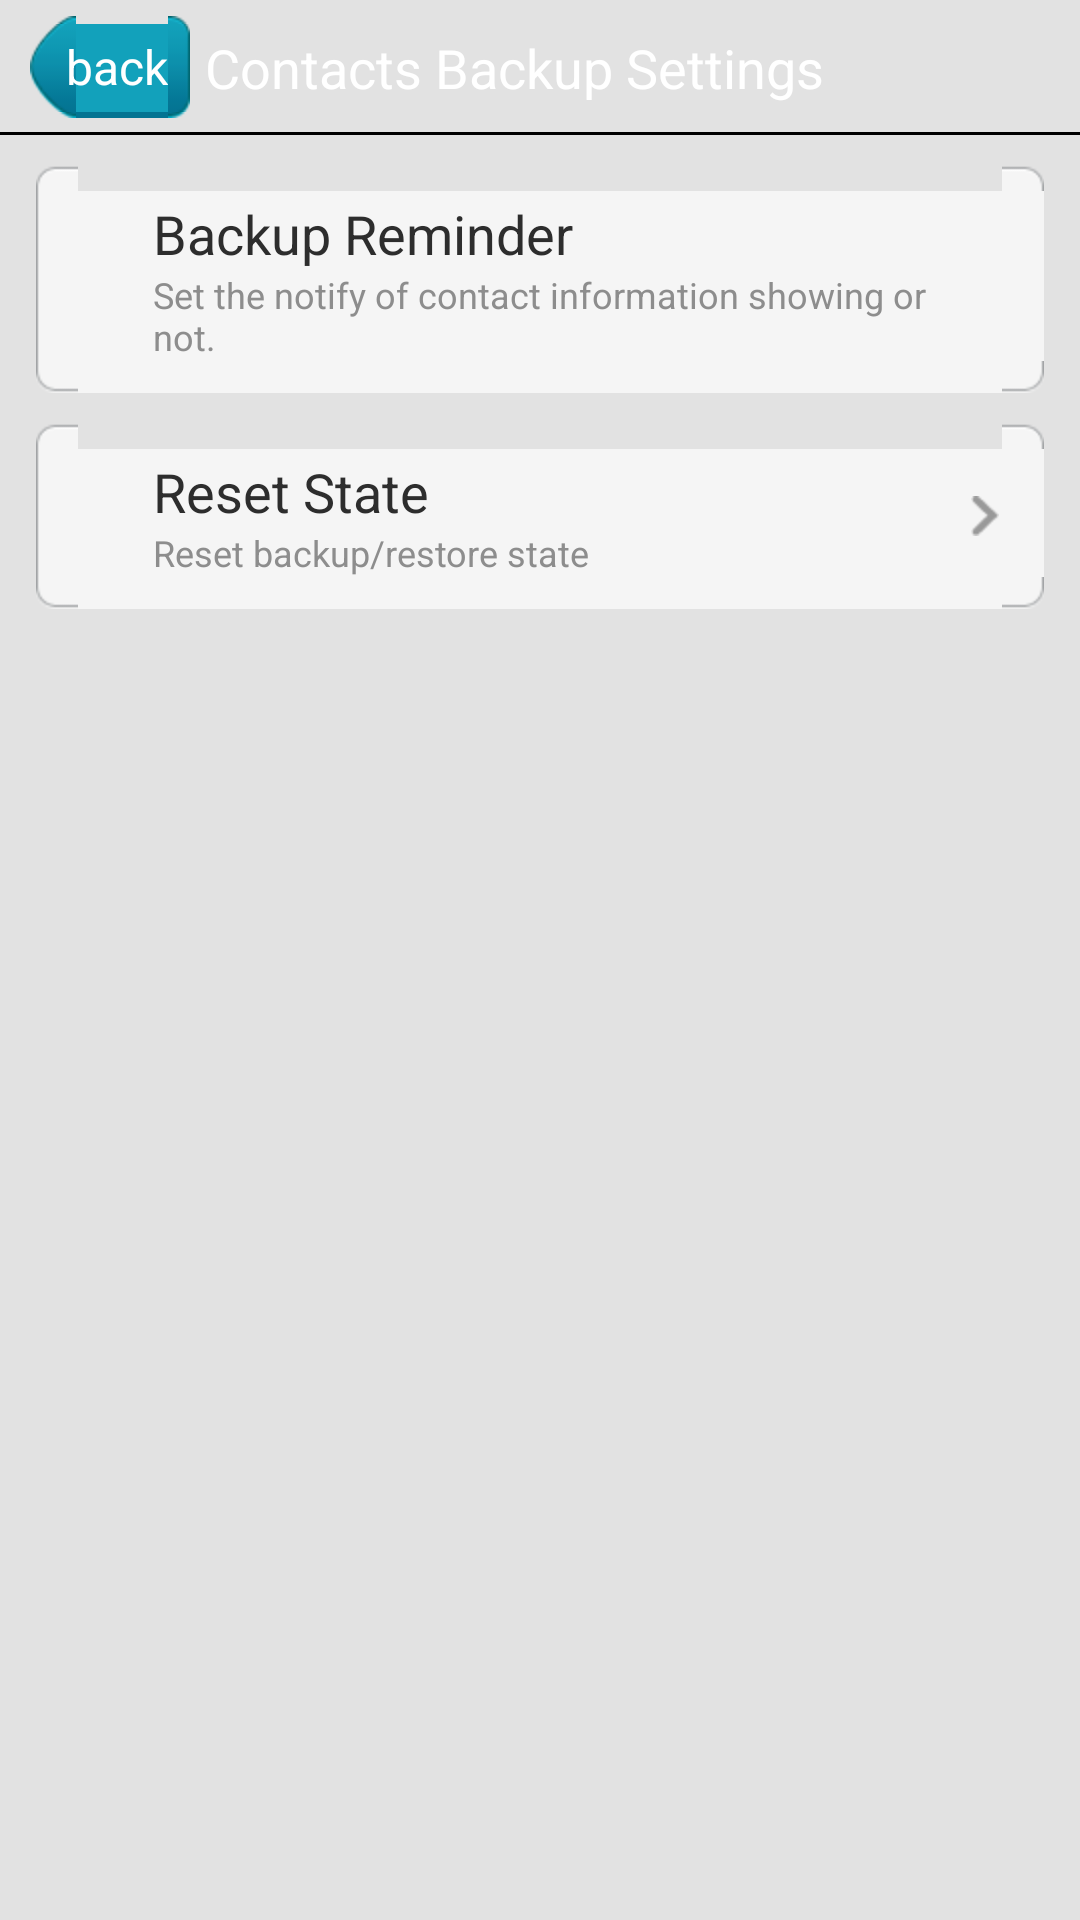

Layout XML and referenced resources for this Android screen:
<!-- AndroidManifest.xml: application theme onward.mobisuite.Default -->
<!-- res/layout/contacts_backup_settings.xml -->
<LinearLayout xmlns:android="http://schemas.android.com/apk/res/android"
    android:layout_width="fill_parent"
    android:layout_height="fill_parent"
    android:background="?contact_card_bg"
    android:orientation="vertical" >

    <RelativeLayout
        android:id="@+id/cfg_main_panel"
        android:layout_width="fill_parent"
        android:layout_height="@dimen/title_height"
        android:background="?activity_title_bg" >

        <Button
            android:id="@+id/btn_title_back"
            android:layout_width="wrap_content"
            android:layout_height="wrap_content"
            android:layout_alignParentLeft="true"
            android:layout_centerVertical="true"
            android:layout_marginLeft="10.0dip"
            android:background="@drawable/btn_title_back_selector"
            android:text="@string/btn_title_back"
            android:textColor="@color/white"
            android:textSize="16.0sp" />

        <TextView
            android:id="@+id/textview_top_title"
            android:layout_width="fill_parent"
            android:layout_height="wrap_content"
            android:layout_centerVertical="true"
            android:layout_toRightOf="@id/btn_title_back"
            android:paddingLeft="5.0dip"
            android:text="@string/contacts_backup_settings"
            android:textColor="#ffffffff"
            android:textSize="18.0sp" />
    </RelativeLayout>

    <ScrollView
        android:id="@+id/cfg_main"
        android:layout_width="fill_parent"
        android:layout_height="wrap_content"
        android:layout_weight="1.0"
        android:fadingEdge="none"
        android:scrollbars="vertical" >

        <LinearLayout
            android:id="@+id/cfg_main_panel"
            android:layout_width="fill_parent"
            android:layout_height="fill_parent"
            android:orientation="vertical"
            android:paddingBottom="12.0dip" >
             <LinearLayout
                android:layout_width="fill_parent"
                android:layout_height="wrap_content"
                android:layout_marginLeft="12.0dip"
                android:layout_marginRight="12.0dip"
                android:layout_marginTop="10.0dip"
                android:gravity="center_vertical"
                android:orientation="vertical" >
                 <RelativeLayout
                    android:id="@+id/layout_backup_reminder"
                    android:layout_width="fill_parent"
                    android:layout_height="wrap_content"
                    android:background="@drawable/setting_single"
                    android:clickable="true"
                    android:focusable="true" >

                    <ImageView
                        android:id="@+id/imageview_left_title_icon"
                        android:layout_width="wrap_content"
                        android:layout_height="wrap_content"
                        android:layout_centerVertical="true"
                        android:layout_marginLeft="20.0dip"
                        android:src="@drawable/ic_settings_ts" />

                    <TextView
                        android:id="@+id/backup_reminder_text"
                        android:layout_width="wrap_content"
                        android:layout_height="wrap_content"
                        android:layout_marginLeft="9.0dip"
                        android:layout_toRightOf="@id/imageview_left_title_icon"
                        android:paddingLeft="10.0dip"
                        android:paddingRight="10.0dip"
                        android:paddingTop="10.0dip"
                        android:text="@string/backup_reminder"
                        android:textColor="#ff2d2d2d"
                        android:textSize="18.0sp" />

                       <CheckBox
                        android:id="@+id/checkbox_backup_reminder"
                        style="@style/MSCheckBox"
                        android:layout_width="wrap_content"
                        android:layout_height="wrap_content"
                        android:layout_alignParentRight="true"
                        android:layout_centerVertical="true"
                        android:layout_marginRight="5.0dip" />
                    <TextView
                        android:id="@+id/backup_reminder_summary"
                        android:layout_width="wrap_content"
                        android:layout_height="wrap_content"
                        android:layout_alignLeft="@id/backup_reminder_text"
                        android:layout_below="@id/backup_reminder_text"
                        android:layout_toLeftOf="@id/checkbox_backup_reminder"
                        android:paddingBottom="10.0dip"
                        android:paddingLeft="10.0dip"
                        android:paddingRight="10.0dip"
                        android:lines="2"
                        android:text="@string/backup_reminder_summary"
                        android:textColor="#ff8d8d8d"
                        android:textSize="12.0sp" />
                </RelativeLayout>
                </LinearLayout>
                  <LinearLayout
                android:layout_width="fill_parent"
                android:layout_height="wrap_content"
                android:layout_marginLeft="12.0dip"
                android:layout_marginRight="12.0dip"
                android:layout_marginTop="10.0dip"
                android:gravity="center_vertical"
                android:orientation="vertical" >

                <RelativeLayout
                    android:id="@+id/layout_reset_state"
                    android:layout_width="fill_parent"
                    android:layout_height="wrap_content"
                    android:background="@drawable/setting_single"
                    android:clickable="true"
                    android:focusable="true" >

                    <ImageView
                        android:id="@+id/imageview_left_title_icon"
                        android:layout_width="wrap_content"
                        android:layout_height="wrap_content"
                        android:layout_centerVertical="true"
                        android:layout_marginLeft="20.0dip"
                        android:src="@drawable/ic_settings_ts" />

                    <TextView
                        android:id="@+id/reset_state_text"
                        android:layout_width="wrap_content"
                        android:layout_height="wrap_content"
                        android:layout_marginLeft="9.0dip"
                        android:layout_toRightOf="@id/imageview_left_title_icon"
                        android:paddingLeft="10.0dip"
                        android:paddingRight="10.0dip"
                        android:paddingTop="10.0dip"
                        android:text="@string/reset_state"
                        android:textColor="#ff2d2d2d"
                        android:textSize="18.0sp" />

                    <ImageView
                        android:id="@+id/imageview_right"
                        android:layout_width="wrap_content"
                        android:layout_height="wrap_content"
                        android:layout_alignParentRight="true"
                        android:layout_centerVertical="true"
                        android:layout_marginRight="15.0dip"
                        android:background="@drawable/item_go_icon" />

                    <TextView
                        android:id="@+id/reset_state_text_summary"
                        android:layout_width="wrap_content"
                        android:layout_height="wrap_content"
                        android:layout_alignLeft="@id/reset_state_text"
                        android:layout_below="@id/reset_state_text"
                        android:layout_toLeftOf="@id/imageview_right"
                        android:paddingBottom="10.0dip"
                        android:paddingLeft="10.0dip"
                        android:paddingRight="10.0dip"
                        android:text="@string/reset_state_summary"
                        android:textColor="#ff8d8d8d"
                        android:textSize="12.0sp" />
                </RelativeLayout>
            </LinearLayout>
        </LinearLayout>
    </ScrollView>

</LinearLayout>
<!-- resources referenced by this layout -->
<resources>
  <color name="white">#ffffffff</color>
  <dimen name="title_height">45.0dip</dimen>
  <!-- drawable btn_title_back_selector (drawable) -->
  <?xml version="1.0" encoding="utf-8"?>
  
  <selector
    xmlns:android="http://schemas.android.com/apk/res/android">
      <item android:state_focused="false" android:state_selected="false" android:state_pressed="false" android:drawable="@drawable/btn_title_back_normal" />
      <item android:state_focused="false" android:state_selected="true" android:state_pressed="false" android:drawable="@drawable/btn_title_back_normal" />
      <item android:state_focused="true" android:state_selected="false" android:state_pressed="false" android:drawable="@drawable/btn_title_back_pressed" />
      <item android:state_focused="true" android:state_selected="true" android:state_pressed="false" android:drawable="@drawable/btn_title_back_pressed" />
      <item android:state_enabled="false" android:drawable="@drawable/btn_title_back_disable" />
      <item android:state_pressed="true" android:drawable="@drawable/btn_title_back_pressed" />
      <item android:drawable="@drawable/btn_title_back_normal" />
  </selector>
  <!-- drawable item_go_icon: png bitmap (drawable-hdpi, 213 bytes) -->
  <!-- drawable setting_single (drawable) -->
  <?xml version="1.0" encoding="utf-8"?>
  
  <selector
    xmlns:android="http://schemas.android.com/apk/res/android">
      <item android:state_focused="true" android:drawable="@drawable/setting_single_pressed" />
      <item android:state_pressed="true" android:drawable="@drawable/setting_single_pressed" />
      <item android:state_selected="true" android:drawable="@drawable/setting_single_pressed" />
      <item  android:drawable="@drawable/setting_single_normal" />
      
  </selector>
  <string name="backup_reminder">Backup Reminder</string>
  <string name="backup_reminder_summary">Set the notify of contact information showing or not.</string>
  <string name="btn_title_back">back</string>
  <string name="contacts_backup_settings">Contacts Backup Settings</string>
  <string name="reset_state">Reset State</string>
  <string name="reset_state_summary">Reset backup/restore state</string>
  <style name="MSCheckBox" parent="@android:style/Widget.CompoundButton.CheckBox">
          <item name="android:paddingLeft">2.0dip</item>
          <item name="android:button">@drawable/checkbox_selector</item>
          <item name="android:maxHeight">10.0dip</item>
      </style>
  <style name="onward.mobisuite.Default" parent="@android:style/Theme">  
       <item name="android:windowNoTitle">true</item>    
       <item name="android:windowContentOverlay">@null</item>
       <item name="contact_card_bg">#ffe2e2e2</item>
       <item name="activity_title_bg">@drawable/tab_bg_above</item>
       </style>
  <!-- drawable checkbox_selector (drawable) -->
  <?xml version="1.0" encoding="utf-8"?>
  
  <selector
    xmlns:android="http://schemas.android.com/apk/res/android">
      <item android:state_enabled="true" android:state_checked="true" android:drawable="@drawable/checkbox" />
      <item android:state_enabled="true" android:state_checked="false" android:drawable="@drawable/checkbox_empty" />
      <item android:state_enabled="false" android:state_checked="false" android:drawable="@drawable/checkbox_disable" />
      <item android:state_enabled="false" android:state_checked="true" android:drawable="@drawable/checkbox_disable_true" />
  </selector>
  <!-- drawable checkbox_empty: png bitmap (drawable-hdpi, 1024 bytes) -->
</resources>
